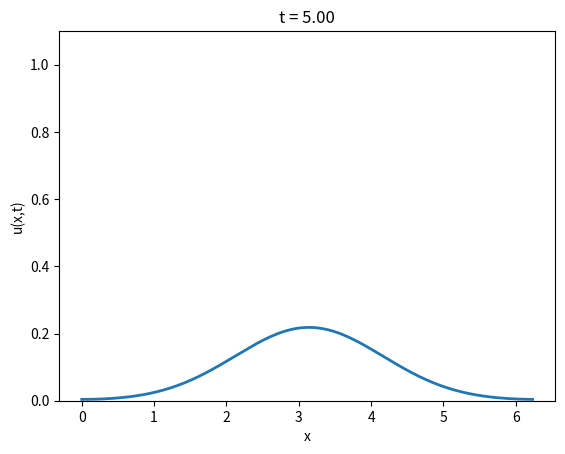

Write Python code to recreate this figure. (Note: this script raises an exception after producing the figure.)
import numpy as np
import matplotlib.pyplot as plt
import matplotlib.animation as animation

# --- Parameters ---
N = 128                  # Grid points
L = 2.0 * np.pi           # Domain length
kappa = 0.1               # Diffusion coefficient
NT = 500                  # Number of time steps
dt = 0.01                 # Time step size
snapint = 10              # Snapshot interval

# --- Derived ---
x = np.linspace(0, L, N, endpoint=False)
dx = L / N

# Wavenumbers (FFT ordering)
kvec = np.fft.fftfreq(N, d=dx) * 2.0 * np.pi

# --- Initial condition: Gaussian concentration at center ---
u = np.exp(- (x - L/2.0)**2 / 0.1)

# --- Time marching ---
snapshots = [u.copy()]
times = [0.0]

uh = np.fft.fft(u)  # Fourier coefficients

for n in range(1, NT+1):
    # Exact Fourier-space update for diffusion: e^{-kappa * k^2 * dt}
    uh *= np.exp(-kappa * kvec**2 * dt)
    
    # Back to physical space
    u = np.real(np.fft.ifft(uh))
    
    # Store snapshot
    if n % snapint == 0:
        snapshots.append(u.copy())
        times.append(n * dt)

# --- Convert snapshots to array ---
U_snap = np.array(snapshots).T  # Shape: (space, time_snap)

# --- Animation ---
fig, ax = plt.subplots()
line, = ax.plot(x, U_snap[:, 0], lw=2)
ax.set_ylim(0, U_snap.max()*1.1)
ax.set_xlabel("x")
ax.set_ylabel("u(x,t)")
title = ax.set_title(f"t = {times[0]:.2f}")

def update(frame):
    line.set_ydata(U_snap[:, frame])
    title.set_text(f"t = {times[frame]:.2f}")
    return line, title

ani = animation.FuncAnimation(fig, update, frames=len(times), blit=False, interval=100)
ani.save("diffusion_fft_python.mp4", fps=10, dpi=200)

plt.show()

